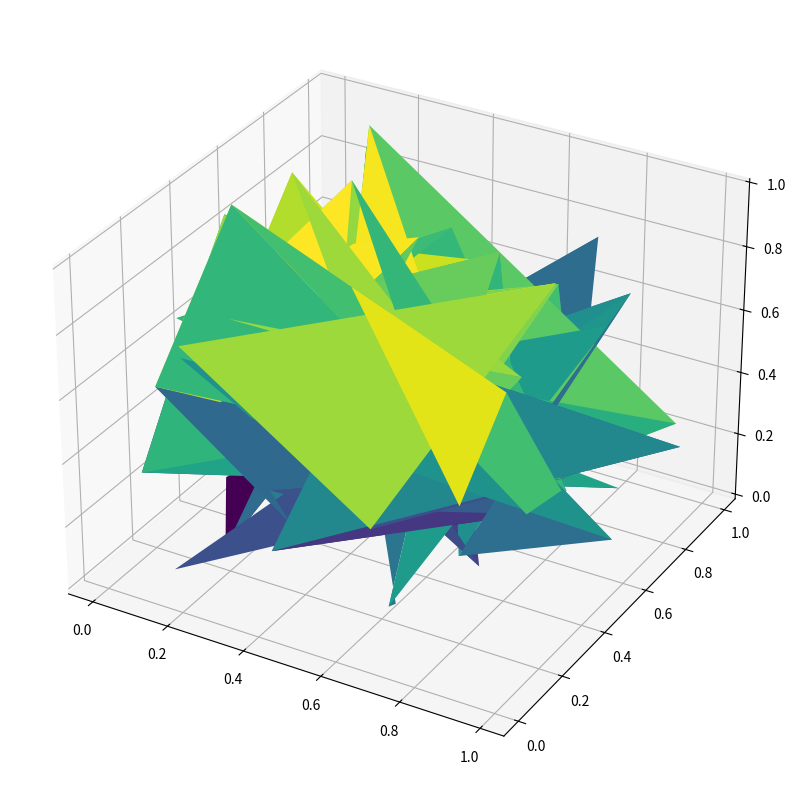

Python code for this plot:
from mpl_toolkits.mplot3d import Axes3D
import matplotlib.pyplot as plt
import numpy as np
# 3D surface plot
np.random.seed(42)

X=np.random.rand(10,10)
Y=np.random.rand(10,10)
Z=np.random.rand(10,10)

fig = plt.figure(figsize=(10, 81))
ax = fig.add_subplot(111, projection='3d')
ax.plot_surface(X, Y, Z, cmap='viridis')

plt.show()
# -----------------------------------------
def best_first_search(graph,start,goal,heuristic, path=[]):
    open_list = [(0,start)]
    closed_list = set()
    closed_list.add(start)

    while open_list:
        open_list.sort(key = lambda x: heuristic[x[1]], reverse=True)
        cost, node = open_list.pop()
        path.append(node)

        if node==goal:
            return cost, path

        closed_list.add(node)
        for neighbour, neighbour_cost in graph[node]:
            if neighbour not in closed_list:
                closed_list.add(node)
                open_list.append((cost+neighbour_cost, neighbour))

    return None


graph = {
    'A': [('B', 20), ('C', 15), ('D',16)],
    'B': [('A', 20)],
    'C': [('A', 15), ('E', 12)],
    'D': [('A', 16), ('E', )],
    'E': []
}

start = 'A'
goal = 'E'

heuristic = {
    'A': 25,
    'B': 20,
    'C': 12,
    'D': 13,
    'E': 0
}

result = best_first_search(graph, start, goal, heuristic)

if result:
    print(f"Minimum cost path from {start} to {goal} is {result[1]}")
    print(f"Cost: {result[0]}")
else:
    print(f"No path from {start} to {goal}")
